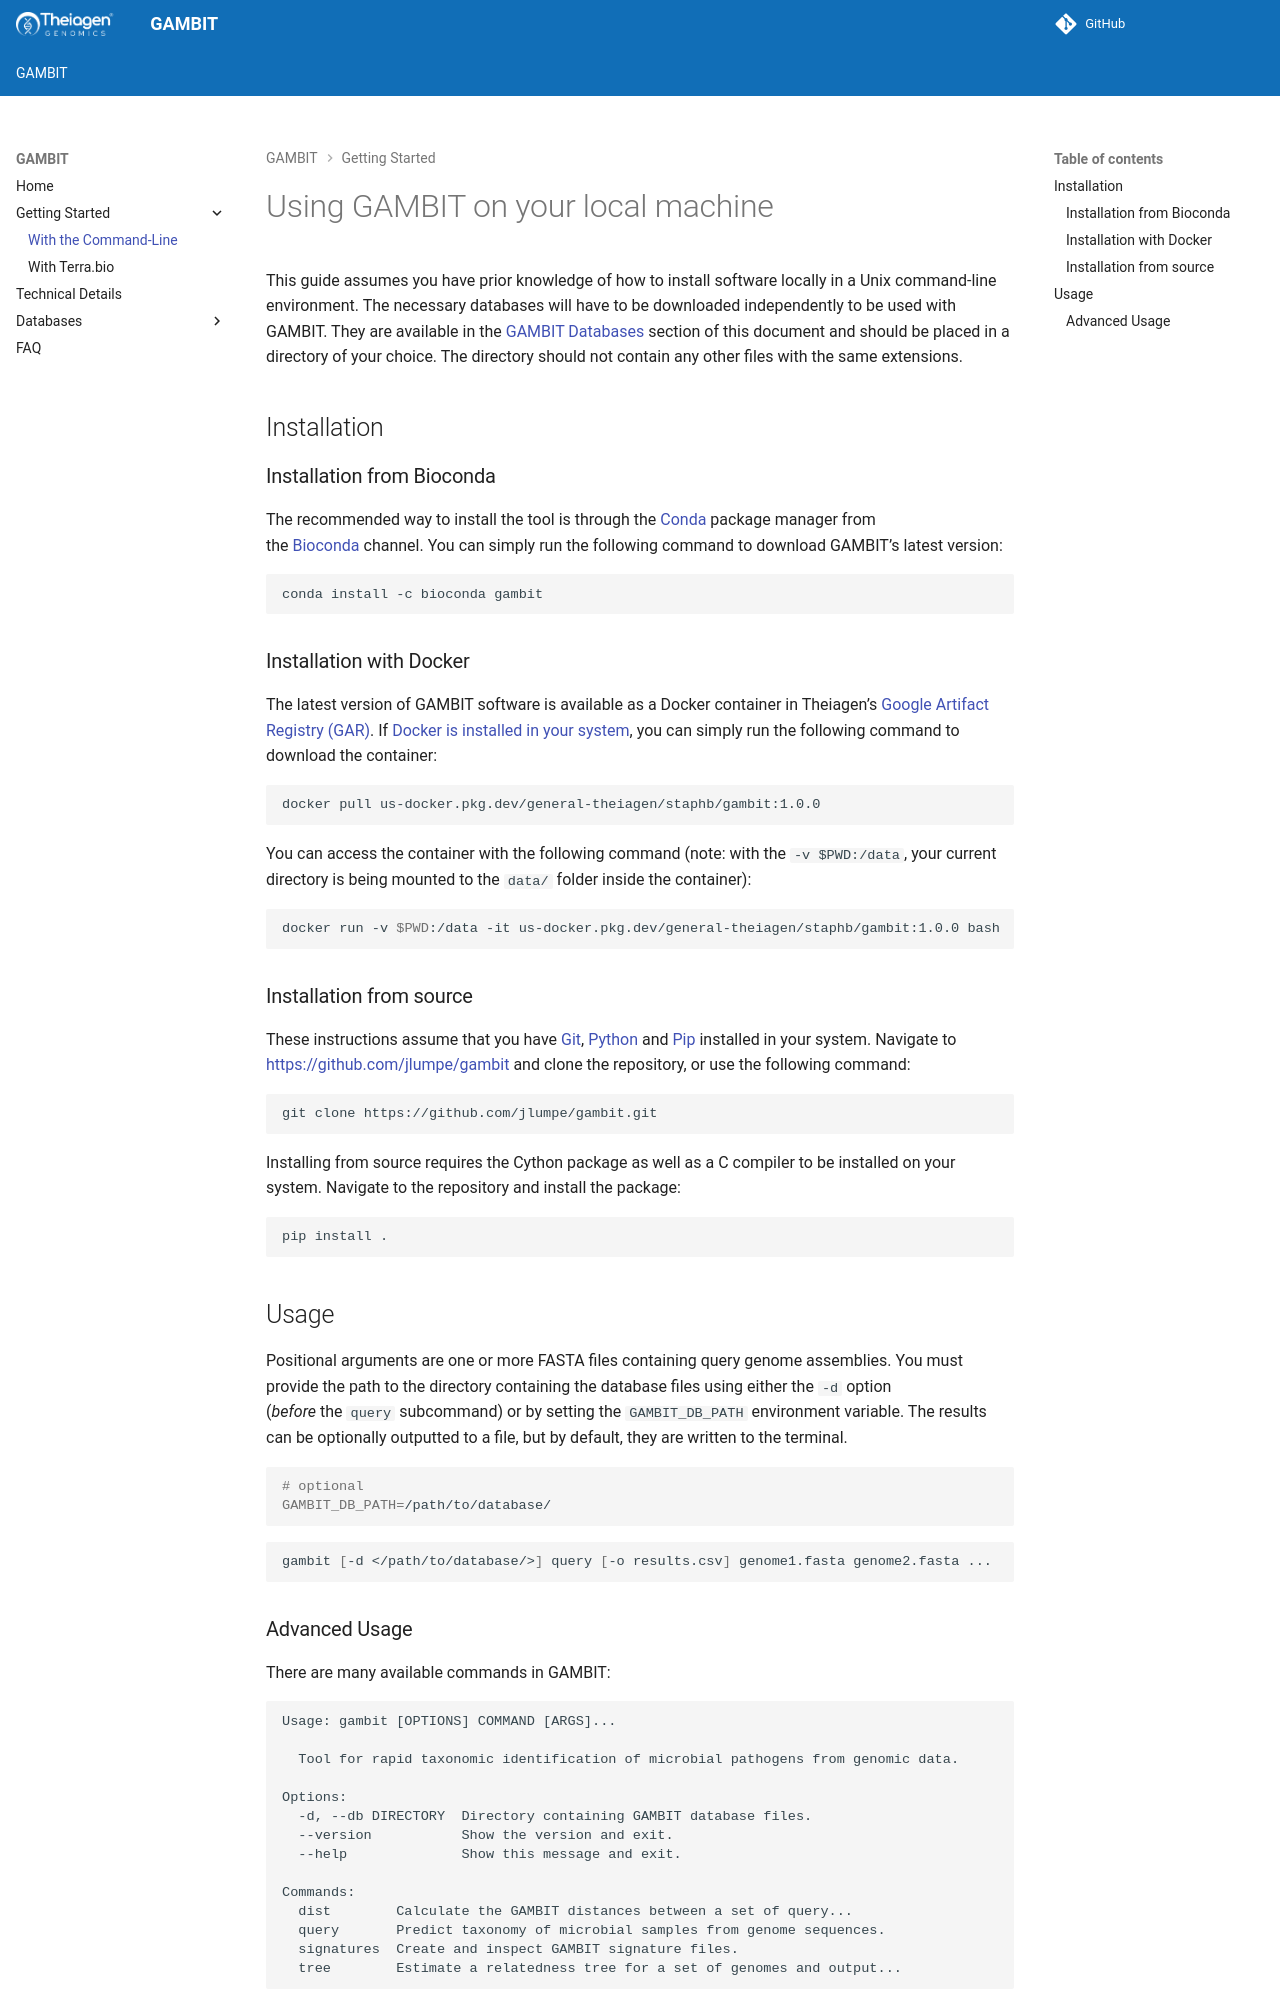

repository: gambit-suite/gambit-docs · page: getting_started/commandline/index.html · generator: mkdocs

# Using GAMBIT on your local machine

This guide assumes you have prior knowledge of how to install software locally in a Unix command-line environment. The necessary databases will have to be downloaded independently to be used with GAMBIT. They are available in the [GAMBIT Databases](../databases/overview.md) section of this document and should be placed in a directory of your choice. The directory should not contain any other files with the same extensions.

## Installation

### Installation from Bioconda

The recommended way to install the tool is through the [Conda](https://www.anaconda.com/products/distribution) package manager from the [Bioconda](https://bioconda.github.io/) channel. You can simply run the following command to download GAMBIT’s latest version:

```bash
conda install -c bioconda gambit
```

### Installation with Docker

The latest version of GAMBIT software is available as a Docker container in Theiagen’s [Google Artifact Registry (GAR)](https://cloud.google.com/artifact-registry). If [Docker is installed in your system](https://docs.docker.com/engine/install/), you can simply run the following command to download the container:

```bash
docker pull us-docker.pkg.dev/general-theiagen/staphb/gambit:1.0.0
```

You can access the container with the following command (note: with the `-v $PWD:/data`, your current directory is being mounted to the `data/` folder inside the container):

```bash
docker run -v $PWD:/data -it us-docker.pkg.dev/general-theiagen/staphb/gambit:1.0.0 bash
```

### Installation from source

These instructions assume that you have [Git](https://git-scm.com/book/en/v2/Getting-Started-Installing-Git), [Python](https://www.python.org/downloads/) and [Pip](https://pip.pypa.io/en/stable/installation/) installed in your system. Navigate to <https://github.com/jlumpe/gambit> and clone the repository, or use the following command:

```bash
git clone https://github.com/jlumpe/gambit.git
```

Installing from source requires the Cython package as well as a C compiler to be installed on your system.  Navigate to the repository and install the package:

```bash
pip install .
```

## Usage

Positional arguments are one or more FASTA files containing query genome assemblies. You must provide the path to the directory containing the database files using either the `-d` option (*before* the `query` subcommand) or by setting the `GAMBIT_DB_PATH` environment variable. The results can be optionally outputted to a file, but by default, they are written to the terminal.

```bash
# optional
GAMBIT_DB_PATH=/path/to/database/
```

```bash
gambit [-d </path/to/database/>] query [-o results.csv] genome1.fasta genome2.fasta ...
```
